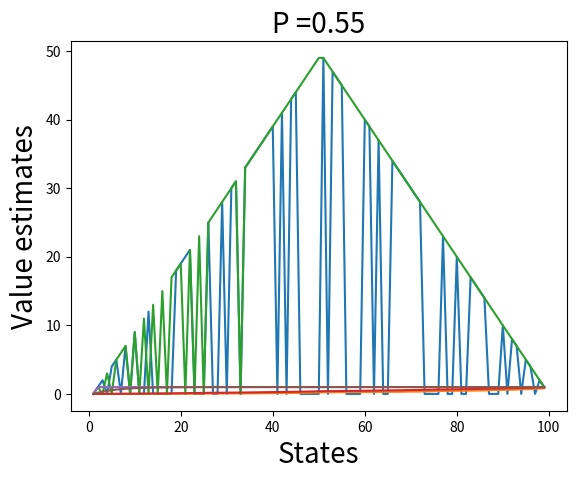

The script that saved this image:
# -*- coding: utf-8 -*-
"""Question 1.ipynb

Automatically generated by Colaboratory.

Original file is located at
    https://colab.research.google.com/<link-removed>
"""

#Loading Libraries
import numpy as np
import matplotlib.pyplot as plt

def value_iteration(probhead):
    discount_factor = 1
    numStates = 100
    reward = [0] * 101 #reward for each state
    reward[100]=1  # only get reward if reaches state 100
    threshold = 0.00000001 #threshold value for comparing the difference
    value= [0] * 101 # value function for all states form 1 to 99
    policy = [0] * 101 #store the policy/bet that gives the max reward

    def bellmanEQU(num):    
        optimal = 0 #"Initialize optimal value to be zero"
        for bet in range(0,num):
            win = max(min(num + bet,100),0) #Amount after winning, if amount >= 100, reward =1
            loss = max(min(num - bet,100),0) #Amount after loosing, if amount >= 100, reward =0
            
            sum = probhead * (reward[win] + discount_factor * value[win]) + (1 - probhead) * (reward[loss] + discount_factor * value[loss]) #calculate the average of possible states for an action

            if sum > optimal: #Choosing bet with the max reward
                optimal = sum
                value[num] = sum #update the value
                policy[num] = bet #update the policy 

    temp = 99999
    while temp > threshold:
        temp = 0
        for i in range(1,numStates):
            oldvalue = value[i]
            bellmanEQU(i)
            diff = abs(oldvalue-value[i])
            temp = max(temp,diff)
    xaxis = [i for i in range(1,100)]
    plt.plot(xaxis,policy[1:100])
    plt.ylabel("Optimal Policy",fontsize=20)
    plt.xlabel("States",fontsize=20)
    plt.title("P ="+ str(probhead),fontsize=20)
    plt.savefig("Optimal_Policy"+str(probhead)+".pdf")
    plt.show()
    xaxis = [i for i in range(1,100)]
    plt.plot(xaxis,value[1:100])
    plt.ylabel("Value estimates",fontsize=20)
    plt.xlabel("States",fontsize=20)
    plt.title("P ="+ str(probhead),fontsize=20)
    plt.savefig("Value_estimates"+str(probhead)+".pdf")    
    plt.show()

value_iteration(0.25)

value_iteration(0.4)

value_iteration(0.55)

